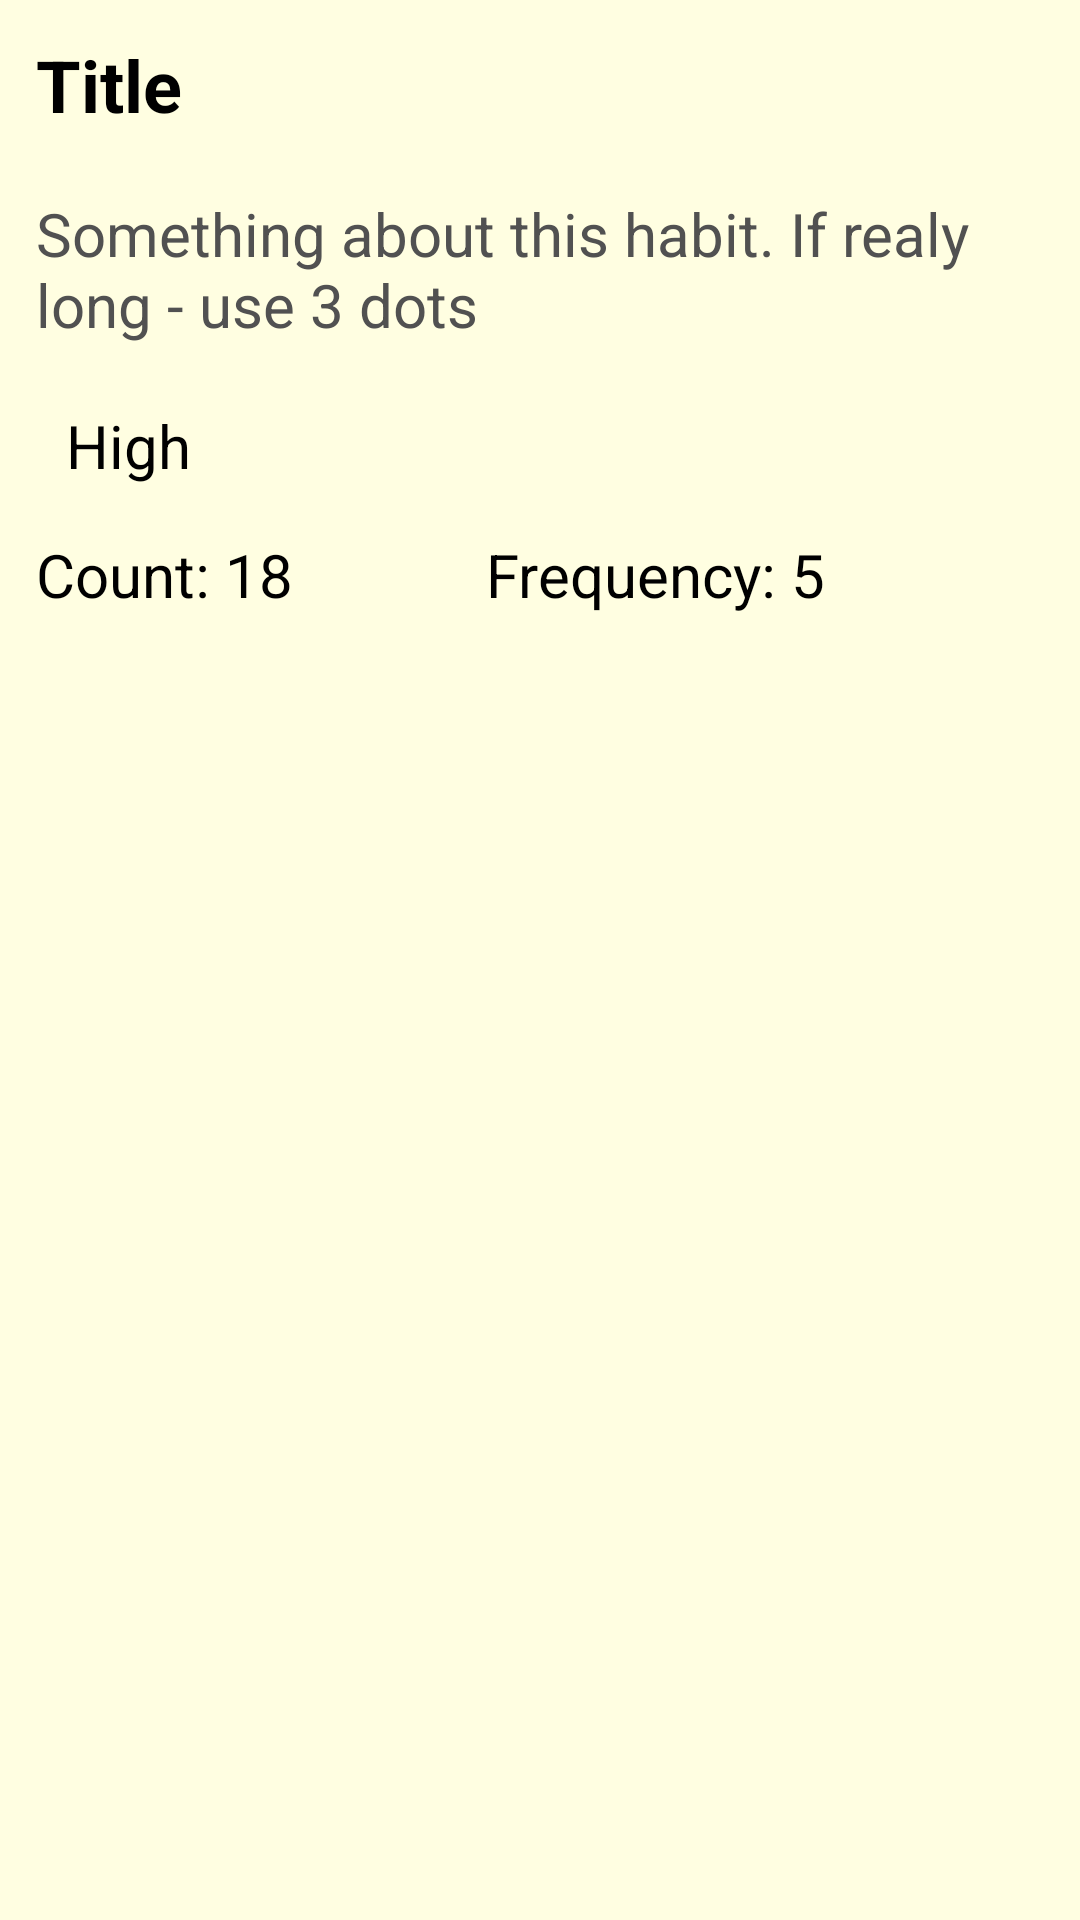

Android layout source for this screen:
<!-- AndroidManifest.xml: application theme CustomTheme -->
<!-- res/layout/habit_list_item.xml -->
<?xml version="1.0" encoding="utf-8"?>
<androidx.constraintlayout.widget.ConstraintLayout xmlns:android="http://schemas.android.com/apk/res/android"
    xmlns:app="http://schemas.android.com/apk/res-auto"
    android:id="@+id/habitsListItem"
    android:layout_width="match_parent"
    android:layout_height="wrap_content"
    android:layout_marginBottom="24dp"
    android:background="@color/card_background"
    android:padding="12dp">

    <TextView
        android:id="@+id/habitTitleListItem"

        android:layout_width="0dp"
        android:layout_height="wrap_content"
        android:text="Title"
        android:textColor="@color/black"
        android:textSize="24sp"
        android:textStyle="bold"

        app:layout_constraintEnd_toEndOf="parent"
        app:layout_constraintHorizontal_bias="0.0"
        app:layout_constraintStart_toStartOf="parent"
        app:layout_constraintTop_toTopOf="parent" />


    <TextView
        android:id="@+id/habitDescriptionListItem"
        android:layout_width="0dp"
        android:layout_height="wrap_content"
        android:layout_marginTop="16dp"
        android:ellipsize="end"
        android:maxLines="3"
        android:paddingTop="4dp"
        android:paddingBottom="4dp"
        android:text="Something about this habit. If realy long - use 3 dots"
        android:textColor="@color/additional_text"
        android:textSize="20sp"
        app:layout_constraintEnd_toEndOf="parent"
        app:layout_constraintHorizontal_bias="0.0"
        app:layout_constraintStart_toStartOf="@+id/habitTitleListItem"
        app:layout_constraintTop_toBottomOf="@+id/habitTitleListItem" />

    <LinearLayout
        android:id="@+id/habitTypeAndPriorityRow"
        android:layout_width="0dp"
        android:layout_height="wrap_content"
        android:layout_marginTop="16dp"

        android:gravity="center_vertical"
        android:orientation="horizontal"
        app:layout_constraintEnd_toEndOf="parent"
        app:layout_constraintHorizontal_bias="1.0"
        app:layout_constraintStart_toStartOf="@+id/habitDescriptionListItem"
        app:layout_constraintTop_toBottomOf="@+id/habitDescriptionListItem">


        <ImageView
            android:id="@+id/priorityDot"
            android:layout_width="wrap_content"
            android:layout_height="wrap_content"
            android:padding="5dp" />


        <TextView
            android:id="@+id/habitPriorityText"
            android:layout_width="wrap_content"
            android:layout_height="wrap_content"
            android:text="High"
            android:textColor="@color/black"
            android:textSize="20sp" />
    </LinearLayout>

    <TextView
        android:id="@+id/habitCountListItem"
        android:layout_width="wrap_content"
        android:layout_height="wrap_content"
        android:layout_marginTop="16dp"
        android:text="Count: 18"
        android:textColor="@color/black"
        android:textSize="20sp"
        app:layout_constraintStart_toStartOf="@+id/habitTitleListItem"
        app:layout_constraintTop_toBottomOf="@+id/habitTypeAndPriorityRow" />

    <TextView
        android:id="@+id/habitFrequencyListItem"
        android:layout_width="141dp"
        android:layout_height="28dp"
        android:layout_marginStart="150dp"
        android:layout_marginTop="16dp"
        android:text="Frequency: 5"
        android:textColor="@color/black"
        android:textSize="20sp"
        app:layout_constraintStart_toStartOf="@+id/habitTypeAndPriorityRow"
        app:layout_constraintTop_toBottomOf="@+id/habitTypeAndPriorityRow" />


</androidx.constraintlayout.widget.ConstraintLayout>
<!-- resources referenced by this layout -->
<resources>
  <color name="additional_text">#515151</color>
  <color name="black">#FF000000</color>
  <color name="card_background">#FFFEE1</color>
  <style name="CustomTheme" parent="Theme.MaterialComponents.Light.NoActionBar.Bridge">
          <item name="colorPrimary">@color/purple_500</item>
          <item name="colorPrimaryVariant">@color/purple_700</item>
          <item name="colorOnPrimary">@color/white</item>
          
          <item name="colorSecondary">@color/teal_200</item>
          <item name="colorSecondaryVariant">@color/teal_700</item>
          <item name="colorOnSecondary">@color/black</item>
          
          <item name="android:statusBarColor" tools:targetApi="l">?attr/colorPrimaryVariant</item>
          <item name="toolbarStyle">@style/Widget.AppCompat.Toolbar</item>
      </style>
  <color name="purple_500">#FF6200EE</color>
  <color name="purple_700">#FF3700B3</color>
  <color name="white">#FFFFFFFF</color>
  <color name="teal_200">#FF03DAC5</color>
  <color name="teal_700">#FF018786</color>
</resources>
